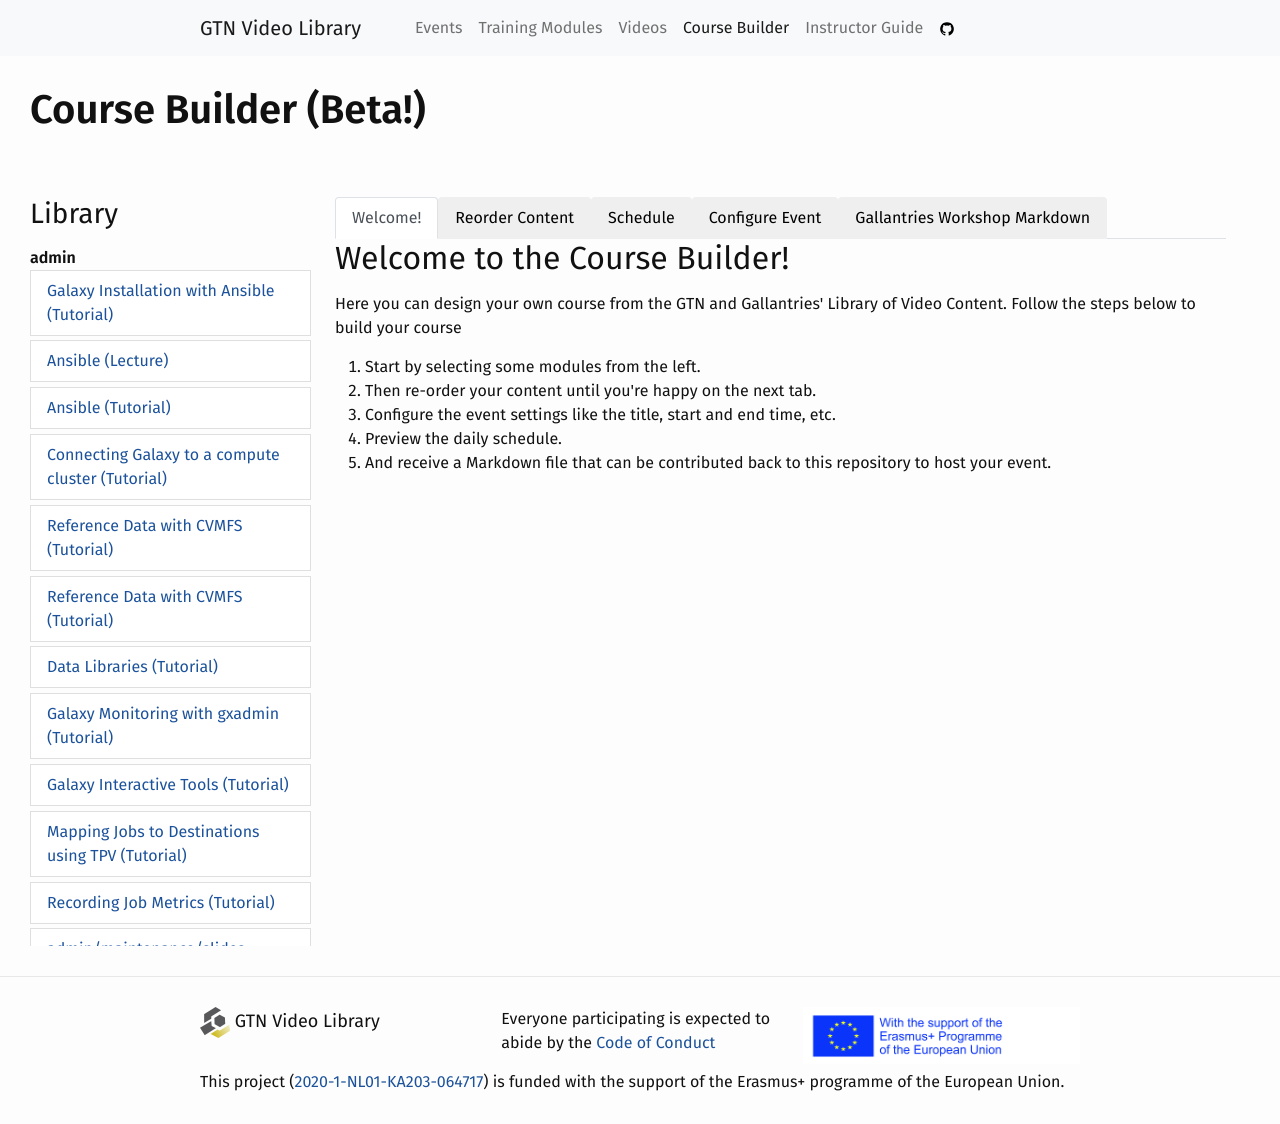

repository: gallantries/video-library · page: course-builder.html · generator: jekyll

---
layout: default
wide: true
---

# Course Builder (Beta!)

<style type="text/css">
.a {
    padding-left: 0;
    margin-left: 0;
    list-style: none;
}
.b {
	margin-bottom: 0.3em;
}
.b li:hover {
	background-color: #ccc
}

.c {
	overflow-y: scroll;
	max-height: 700px;
}
</style>

<div id="app" class="row">
	<div class="row mt-5">
		<div id="library" class="col-md-3">
			<h3>Library</h3>
			<div class="c">
			{% for tag in site.data['by_tags'] %}
				<div><b>{{ tag[0] }}</b></div>
				<div>
					<ul class="list-group a">
						{% for video in tag[1]['videos'] %}
						{% assign x = video[0] | split:'/' %}
						{% capture gtn_id %}{{x[0]}}/{{x[1]}}{% endcapture %}
						{% assign versions = video[1]['versions'] %}
						{% assign version_count = versions | size %}
						{% assign captioned = versions[0]['captions'] | size %}

							<!-- TODO: Some modules have no video, thus no time. {{ version_count }} -->
							{% if version_count > 0 %}
							<a class="b library_{{ video[0] | replace: '/','_' }}" onclick="updateBasket('{{video[0]}}')">
								<li class="list-group-item">
									{{ video[1]['title'] | default: video[1]['name'] | default: site.data.gtn[gtn_id] | default: video[0]}}
									{% if video[1]['type'] %}({{video[1]['type']}}){% endif %}
									{% if captioned < 1 %}<span title="This video lacks captions, it is not appropriate for users with a hearing impairment. Captions are welcome if you have time, just ask WG-GOAT!">🧏♀</span>{% endif %}
								</li>
							</a>
							{% endif %}
						{% endfor %}
					</ul>
				</div>
			{% endfor %}
			</div>
		</div>
		<div class="col-md-9">
			<ul class="nav nav-tabs" id="myTab" role="tablist" style="margin-left: 0px;">
				<li class="nav-item" role="presentation">
					<button class="nav-link active" id="welcome-tab" data-bs-toggle="tab" data-bs-target="#welcome" type="button" role="tab" aria-controls="welcome" aria-selected="true">Welcome!</button>
				</li>
				<li class="nav-item" role="presentation">
					<button class="nav-link" id="ordering-tab" data-bs-toggle="tab" data-bs-target="#ordering" type="button" role="tab" aria-controls="ordering" aria-selected="true">Reorder Content</button>
				</li>
				<li class="nav-item" role="presentation">
					<button class="nav-link" id="home-tab" data-bs-toggle="tab" data-bs-target="#home" type="button" role="tab" aria-controls="home" aria-selected="true">Schedule</button>
				</li>
				<li class="nav-item" role="presentation">
					<button class="nav-link" id="metadata-tab" data-bs-toggle="tab" data-bs-target="#metadata" type="button" role="tab" aria-controls="metadata" aria-selected="false">Configure Event</button>
				</li>
				<li class="nav-item" role="presentation">
					<button class="nav-link" id="profile-tab" data-bs-toggle="tab" data-bs-target="#profile" type="button" role="tab" aria-controls="profile" aria-selected="false">Gallantries Workshop Markdown</button>
				</li>
			</ul>
			<div class="tab-content" id="myTabContent">
				<div class="tab-pane fade show active" id="welcome" role="tabpanel" aria-labelledby="welcome-tab">
					<h2>Welcome to the Course Builder!</h2>
					<p>
						Here you can design your own course from the GTN and Gallantries' Library of Video Content. Follow the steps below to build your course
					</p>
					<ol>
						<li>Start by selecting some modules from the left.</li>
						<li>Then re-order your content until you're happy on the next tab.</li>
						<li>Configure the event settings like the title, start and end time, etc.</li>
						<li>Preview the daily schedule.</li>
						<li>And receive a Markdown file that can be contributed back to this repository to host your event.</li>
					</ol>

				</div>
				<div class="tab-pane fade" id="ordering" role="tabpanel" aria-labelledby="ordering-tab">
					<div id="schedule-ordering">
						<p>Here you can control the ordering of the content in your schedule</p>
						<ul id="sortable">
						</ul>
					</div>
				</div>
				<div class="tab-pane fade" id="metadata" role="tabpanel" aria-labelledby="metadata-tab">
					<div id="settings" class="row">
						<div>
							<div class="row g-3 align-items-center">
								<div class="col-md-2 text-end">
									<label for="i-title" class="col-form-label">Title</label>
								</div>
								<div class="col-md-3">
									<input type="text" id="i-title" class="form-control" aria-describedby="i-title-help" value="My Awesome Event" onchange="rerenderSchedule()">
								</div>
								<div class="col-md-6">
									<span id="i-title-help" class="form-text">
									</span>
								</div>
							</div>
							<div class="row g-3 align-items-center">
								<div class="col-md-2 text-end">
									<label for="i-description" class="col-form-label">Description</label>
								</div>
								<div class="col-md-3">
									<input type="text" id="i-description" class="form-control" aria-describedby="i-description-help" value="Best training since bread slicing lessons" onchange="rerenderSchedule()">
								</div>
								<div class="col-md-6">
									<span id="i-description-help" class="form-text">
									</span>
								</div>
							</div>
							<div class="row g-3 align-items-center">
								<div class="col-md-2 text-end">
									<label for="i-instructors" class="col-form-label">Event Instructors</label>
								</div>
								<div class="col-md-3">
									<select id="i-instructors" class="form-select" multiple aria-label="Instructor select box" style="height: 300px" onchange="rerenderSchedule()">
										{% for instructor in site.data['instructors'] %}
											<option value="{{ instructor[0] }}">{{ instructor[0] }} ({{ instructor[1].name }})</option>
										{% endfor %}
									</select>
								</div>
								<div class="col-md-6">
									<span id="i-instructors-help" class="form-text">
										Who all is involved in teaching this event?
									</span>
								</div>
							</div>
						</div>
					</div>
				</div>
				<div class="tab-pane fade" id="home" role="tabpanel" aria-labelledby="home-tab">
							<div class="row g-3 align-items-center">
								<div class="col-md-2 text-end">
									<label for="i-start-time" class="col-form-label">Daily Start Time</label>
								</div>
								<div class="col-md-3">
									<input type="time" id="i-start-time" class="form-control" aria-describedby="i-start-time-help" value="10:00" onchange="rerenderSchedule()">
								</div>
								<div class="col-md-6">
									<span id="i-start-time-help" class="form-text">
										When does the course start each day
									</span>
								</div>
							</div>
							<div class="row g-3 align-items-center">
								<div class="col-md-2 text-end">
									<label for="i-lunch-time" class="col-form-label">When is lunch?</label>
								</div>
								<div class="col-md-3">
									<input type="time" id="i-lunch-time" class="form-control" aria-describedby="i-lunch-time-help" value="13:00" onchange="rerenderSchedule()">
								</div>
								<div class="col-md-6">
									<span id="i-lunch-time-help" class="form-text">
										Daily lunch time
									</span>
								</div>
							</div>
							<div class="row g-3 align-items-center">
								<div class="col-md-2 text-end">
									<label for="i-end-time" class="col-form-label">Daily End Time</label>
								</div>
								<div class="col-md-3">
									<input type="time" id="i-end-time" class="form-control" aria-describedby="i-end-time-help" value="16:00" onchange="rerenderSchedule()">
								</div>
								<div class="col-md-6">
									<span id="i-end-time-help" class="form-text">
										When does the course end each day
									</span>
								</div>
							</div>
					<div id="schedule"></div>
				</div>
				<div class="tab-pane fade" id="profile" role="tabpanel" aria-labelledby="profile-tab">
					<div>Please open a Pull Request against this repository with the following content:</div>
					<div id="schedule-markdown"></div>
				</div>
			</div>
		</div>
	</div>
</div>

<script src="https://cdnjs.cloudflare.com/ajax/libs/jquery/3.6.0/jquery.min.js" integrity="sha512-894YE6QWD5I59HgZOGReFYm4dnWc1Qt5NtvYSaNcOP+u1T9qYdvdihz0PPSiiqn/+/3e7Jo4EaG7TubfWGUrMQ==" crossorigin="anonymous" referrerpolicy="no-referrer"></script>
<script src="https://code.jquery.com/ui/1.13.0/jquery-ui.js"></script>

<script type="text/javascript">
var data = {{ site.data['videos'] | jsonify }};
var basket = [];

function updateBasket(id){
	if(basket.indexOf(id) === -1){
		$(`.library_${id.replaceAll("/", "_")} li`).addClass("active")
		basket.push(id);
		$("#basket").append(`<li>${id}</li>`)
	} else {
		basket = basket.filter(x => { return id !== x})
		$(`.library_${id.replaceAll("/", "_")} li`).removeClass("active")
	}

	$("#sortable").empty();
	basket.forEach(item => {
		$("#sortable").append(`<li class="list-group-item">${item}</li>`);
	})

	rerenderSchedule();
}

function calculateDuration(t){
	d = 0;
	h = t.split(/[Hh]/)
	if(h.length === 2){
		// hours
		d += 3600 * parseInt(h[0])
		h = h[1]
	} else { h = h[0] }

	m = h.split(/[Mm]/)
	if(m.length === 2){
		// minutes
		d += 60 * parseInt(m[0])
		m = m[1]
	} else { m = m[0] }

	s = m.split(/[Ss]/)
	if(m.length === 2){
		// minutes
		d += parseInt(m[0])
		m = m[1]
	} else { m = m[0] }

	r = Math.ceil(d / 60 / 15) * 15
	return r;
}

function humanToMinutes(human){
	return eval(human.replace(":", " * 60 + "))
}

function minutesToHuman(minutes){
    h = Math.floor(minutes/ 60);
    m = minutes % 60;
    return `${h}:${String(m).padStart(2, '0')}`
}


$( function() {
	$( "#sortable" ).sortable({
	  placeholder: "list-group-item active",
	  revert: true,
	  stop: function(){
		basket = [...$("#sortable li").map((_, x) => {return x.textContent})];
		rerenderSchedule();
	  },
	});
	$( "#sortable ul, li" ).disableSelection();
} );

function rerenderSchedule(){


	var dayStartMinutes = humanToMinutes($("#i-start-time").val()),
		dayEndMinutes = humanToMinutes($("#i-end-time").val()),
		dayLunchMinutes = humanToMinutes($("#i-lunch-time").val()),
		minutesInDay = dayEndMinutes - dayStartMinutes,
		breakLength = 20,
		timeUntilLunch = dayLunchMinutes - dayStartMinutes;

	var day = 0,
		days = {};
	// Given a basket, lay them out.

	basket.forEach(x => {
		// Get the length of one of the copies.
		time = data[x].versions[0].length
		duration = calculateDuration(time)
		console.log(x, duration)

		// Setup the day if it isn't yet
		if(days[day] === undefined){
			days[day] = {
				schedule: [],
				currentTime: dayStartMinutes,
				timeSinceLastBreak: 0,
			}
		}

		ttl = dayLunchMinutes - days[day].currentTime;

		if(days[day].currentTime + duration - dayStartMinutes > minutesInDay){
			// Move to tomorrow
			day += 1;
			days[day] = {
				schedule: [],
				currentTime: dayStartMinutes,
				timeSinceLastBreak: 0,
			}
			days[day].schedule.push({
				title: x,
				code: x,
				start: days[day].currentTime,
				end:  days[day].currentTime + duration,
			});
			days[day].currentTime += duration;
			days[day].timeSinceLastBreak += duration;
		} else {
			// Decide if we should take a break, and if there's enough time
			// until lunch add it. Otherwise push through.
			if(days[day].timeSinceLastBreak > 60 && ttl > 60){
				// Insert a break
				days[day].schedule.push({
					title: `${breakLength} minute break`,
					start: days[day].currentTime,
					end:  days[day].currentTime + breakLength,
				});
				days[day].currentTime += breakLength;
				days[day].timeSinceLastBreak = 0 ;
			}

			// If it's almost lunch, just finish early.
			if(ttl > 0 && ttl < 15){
				// Insert Lunch
				days[day].schedule.push({
					title: `Lunch!`,
					start: days[day].currentTime,
					end:  days[day].currentTime + 60 + ttl,
				});
				days[day].currentTime += 60 + ttl;
				days[day].timeSinceLastBreak = 0 ;
			}

			// Otherwise check if adding this would affect lunch
			var cs = days[day].currentTime,
				ce = days[day].currentTime + duration;
			// Does lunch start during this lecture
			if(cs < dayLunchMinutes && dayLunchMinutes < ce){
				// Split it
				days[day].schedule.push({
					title: x + ' | Part 1',
					code: x,
					start: days[day].currentTime,
					end:  days[day].currentTime + ttl,
				});
				days[day].currentTime += ttl;
				days[day].timeSinceLastBreak += ttl;

				// Insert Lunch
				days[day].schedule.push({
					title: `Lunch!`,
					start: days[day].currentTime,
					end:  days[day].currentTime + 60 + ttl,
				});
				days[day].currentTime += 60;
				days[day].timeSinceLastBreak = 0 ;

				// Split it
				days[day].schedule.push({
					title: x + ' | Part 2',
					start: days[day].currentTime,
					end:  days[day].currentTime + (duration - ttl),
				});
				days[day].currentTime += (duration - ttl);
				days[day].timeSinceLastBreak += (duration - ttl);

			} else {
				days[day].schedule.push({
					title: x,
					code: x,
					start: days[day].currentTime,
					end:  days[day].currentTime + duration,
				});
				days[day].currentTime += duration;
				days[day].timeSinceLastBreak += duration;
			}

		}


	})

	var updated = "";
	Object.keys(days).forEach(day => {
		updated += `<h4>Day ${parseInt(day) + 1}</h4>`;
		updated += "<table class=\"table table-striped\">"
		updated += days[day].schedule.map(item => {
			return `<tr>
				<td>${minutesToHuman(item.start)}</td>
				<td>${minutesToHuman(item.end)}</td>
				<td>${item.title}</td>
			</tr>`
		}).join("")
		updated += "</table>"
	})
	$("#schedule").html(updated)

	var instructors = $("#i-instructors").val().join("\n - ")
	var markdown = `---
layout: event
title: "${$("#i-title").val()}"
description: "${$("#i-description").val()}"
instructors:
 - ${instructors}

program:
`;
	console.log(markdown)

	Object.keys(days).forEach(day => {
		markdown += `  day${parseInt(day) + 1}:\n`;
		markdown += `    title: "Day ${parseInt(day) + 1}"\n`;
		markdown += `    description: "Some description about today's content"\n`;
		markdown += `    trainings:\n`;

		days[day].schedule.forEach(item => {
			if(item.code){
				markdown += `      - video: ${item.code}\n`;
			}
		})
	})

	markdown += `---\n\nYou can write a bit more about your course here!\n`;
	$("#schedule-markdown").html("<pre>" + markdown + "</pre>")
}

rerenderSchedule();
</script>
